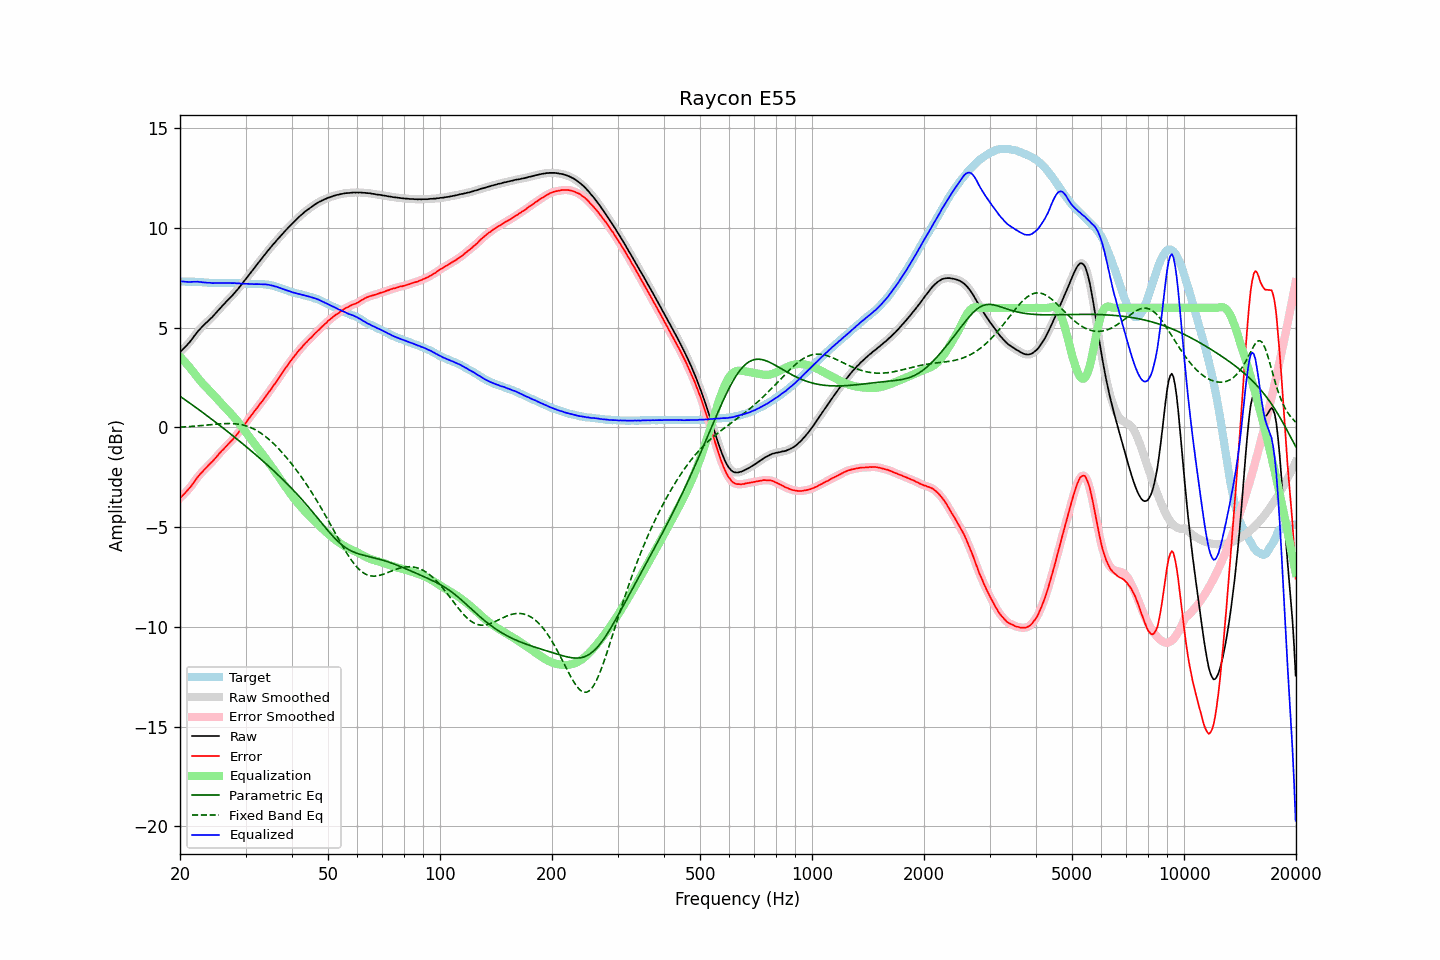

Source data for this figure (header and first rows):
frequency, raw, error, smoothed, error_smoothed, equalization, parametric_eq, fixed_band_eq, equalized_raw, equalized_smoothed, target
20.00, 3.78, -3.54, 3.78, -3.54, 3.55, 1.57, 0.02, 7.34, 7.34, 7.32
20.20, 3.86, -3.46, 3.86, -3.46, 3.47, 1.51, 0.02, 7.33, 7.33, 7.32
20.40, 3.94, -3.38, 3.94, -3.38, 3.38, 1.45, 0.03, 7.33, 7.32, 7.32
20.61, 4.02, -3.30, 4.02, -3.30, 3.29, 1.40, 0.03, 7.31, 7.32, 7.32
20.81, 4.10, -3.21, 4.10, -3.21, 3.20, 1.34, 0.04, 7.31, 7.31, 7.31
21.02, 4.19, -3.12, 4.19, -3.12, 3.11, 1.28, 0.04, 7.30, 7.30, 7.31
21.23, 4.28, -3.03, 4.28, -3.03, 3.02, 1.23, 0.05, 7.30, 7.30, 7.31
21.44, 4.38, -2.94, 4.39, -2.93, 2.92, 1.17, 0.05, 7.30, 7.30, 7.32
21.66, 4.49, -2.82, 4.49, -2.82, 2.81, 1.11, 0.06, 7.31, 7.31, 7.31
21.87, 4.60, -2.71, 4.60, -2.71, 2.71, 1.05, 0.07, 7.31, 7.31, 7.31
22.09, 4.70, -2.60, 4.71, -2.59, 2.60, 1.00, 0.07, 7.31, 7.31, 7.30
22.31, 4.81, -2.49, 4.81, -2.49, 2.50, 0.94, 0.08, 7.31, 7.31, 7.30
22.54, 4.90, -2.39, 4.90, -2.39, 2.40, 0.88, 0.09, 7.30, 7.30, 7.29
22.76, 4.99, -2.30, 4.99, -2.30, 2.30, 0.82, 0.10, 7.30, 7.30, 7.29
22.99, 5.07, -2.22, 5.07, -2.21, 2.21, 0.76, 0.10, 7.28, 7.29, 7.29
23.22, 5.15, -2.13, 5.15, -2.13, 2.12, 0.70, 0.11, 7.28, 7.28, 7.28
23.45, 5.23, -2.04, 5.23, -2.04, 2.04, 0.64, 0.12, 7.28, 7.27, 7.28
23.69, 5.30, -1.97, 5.31, -1.96, 1.96, 0.58, 0.13, 7.26, 7.27, 7.27
23.92, 5.38, -1.87, 5.38, -1.88, 1.88, 0.52, 0.13, 7.26, 7.26, 7.26
24.16, 5.46, -1.79, 5.46, -1.80, 1.79, 0.46, 0.14, 7.26, 7.25, 7.26
24.40, 5.53, -1.72, 5.54, -1.71, 1.71, 0.40, 0.15, 7.24, 7.25, 7.25
24.65, 5.62, -1.63, 5.62, -1.63, 1.62, 0.34, 0.16, 7.24, 7.25, 7.25
24.89, 5.71, -1.54, 5.71, -1.54, 1.53, 0.27, 0.16, 7.25, 7.25, 7.25
25.14, 5.80, -1.45, 5.80, -1.45, 1.45, 0.21, 0.17, 7.25, 7.25, 7.25
25.39, 5.89, -1.35, 5.89, -1.35, 1.36, 0.15, 0.18, 7.25, 7.25, 7.24
25.65, 5.98, -1.26, 5.98, -1.26, 1.27, 0.09, 0.18, 7.25, 7.25, 7.24
25.91, 6.07, -1.17, 6.07, -1.17, 1.18, 0.02, 0.19, 7.25, 7.25, 7.24
26.16, 6.15, -1.09, 6.16, -1.09, 1.09, -0.04, 0.19, 7.24, 7.25, 7.25
26.43, 6.24, -1.01, 6.24, -1.00, 1.00, -0.10, 0.19, 7.25, 7.25, 7.25
26.69, 6.33, -0.91, 6.33, -0.92, 0.92, -0.17, 0.20, 7.25, 7.25, 7.25
26.96, 6.41, -0.83, 6.41, -0.83, 0.84, -0.23, 0.20, 7.25, 7.25, 7.25
27.23, 6.49, -0.75, 6.49, -0.75, 0.75, -0.29, 0.20, 7.25, 7.25, 7.25
27.50, 6.57, -0.67, 6.58, -0.67, 0.67, -0.36, 0.20, 7.24, 7.24, 7.24
27.77, 6.66, -0.59, 6.67, -0.58, 0.58, -0.42, 0.19, 7.24, 7.24, 7.25
28.05, 6.76, -0.48, 6.76, -0.49, 0.49, -0.49, 0.19, 7.25, 7.24, 7.24
28.33, 6.84, -0.40, 6.85, -0.39, 0.39, -0.55, 0.18, 7.23, 7.24, 7.24
28.62, 6.94, -0.29, 6.94, -0.29, 0.29, -0.62, 0.17, 7.23, 7.23, 7.23
28.90, 7.04, -0.19, 7.04, -0.19, 0.19, -0.68, 0.16, 7.23, 7.23, 7.24
29.19, 7.14, -0.08, 7.14, -0.08, 0.08, -0.75, 0.14, 7.22, 7.23, 7.23
29.48, 7.24, 0.03, 7.25, 0.03, -0.03, -0.82, 0.13, 7.22, 7.22, 7.21
29.78, 7.35, 0.14, 7.35, 0.14, -0.14, -0.88, 0.11, 7.22, 7.21, 7.21
30.08, 7.45, 0.24, 7.45, 0.25, -0.24, -0.95, 0.08, 7.21, 7.21, 7.21
30.38, 7.56, 0.36, 7.56, 0.36, -0.35, -1.02, 0.06, 7.21, 7.21, 7.20
30.68, 7.66, 0.46, 7.66, 0.47, -0.46, -1.09, 0.03, 7.20, 7.20, 7.20
30.99, 7.77, 0.58, 7.77, 0.57, -0.57, -1.15, -0.00, 7.20, 7.20, 7.20
31.30, 7.87, 0.68, 7.87, 0.68, -0.68, -1.22, -0.04, 7.19, 7.19, 7.19
31.61, 7.97, 0.78, 7.98, 0.78, -0.78, -1.29, -0.08, 7.19, 7.19, 7.19
31.93, 8.08, 0.89, 8.08, 0.89, -0.89, -1.36, -0.12, 7.19, 7.19, 7.19
32.24, 8.18, 0.99, 8.19, 0.99, -0.99, -1.43, -0.16, 7.19, 7.19, 7.20
32.57, 8.29, 1.11, 8.29, 1.10, -1.10, -1.50, -0.21, 7.20, 7.19, 7.19
32.89, 8.39, 1.20, 8.39, 1.20, -1.20, -1.57, -0.27, 7.19, 7.19, 7.19
33.22, 8.49, 1.30, 8.49, 1.30, -1.31, -1.64, -0.32, 7.19, 7.19, 7.19
33.55, 8.59, 1.41, 8.60, 1.41, -1.41, -1.71, -0.38, 7.18, 7.18, 7.19
33.89, 8.70, 1.53, 8.70, 1.52, -1.52, -1.78, -0.44, 7.18, 7.18, 7.18
34.23, 8.80, 1.64, 8.80, 1.64, -1.63, -1.86, -0.51, 7.17, 7.17, 7.16
34.57, 8.90, 1.74, 8.90, 1.74, -1.74, -1.93, -0.57, 7.16, 7.16, 7.16
34.92, 8.99, 1.85, 9.00, 1.85, -1.85, -2.00, -0.64, 7.14, 7.14, 7.14
35.27, 9.09, 1.96, 9.09, 1.96, -1.97, -2.08, -0.72, 7.13, 7.13, 7.14
35.62, 9.19, 2.09, 9.19, 2.08, -2.08, -2.15, -0.79, 7.11, 7.11, 7.10
35.97, 9.27, 2.19, 9.28, 2.19, -2.20, -2.23, -0.87, 7.08, 7.08, 7.09
... 635 more rows
